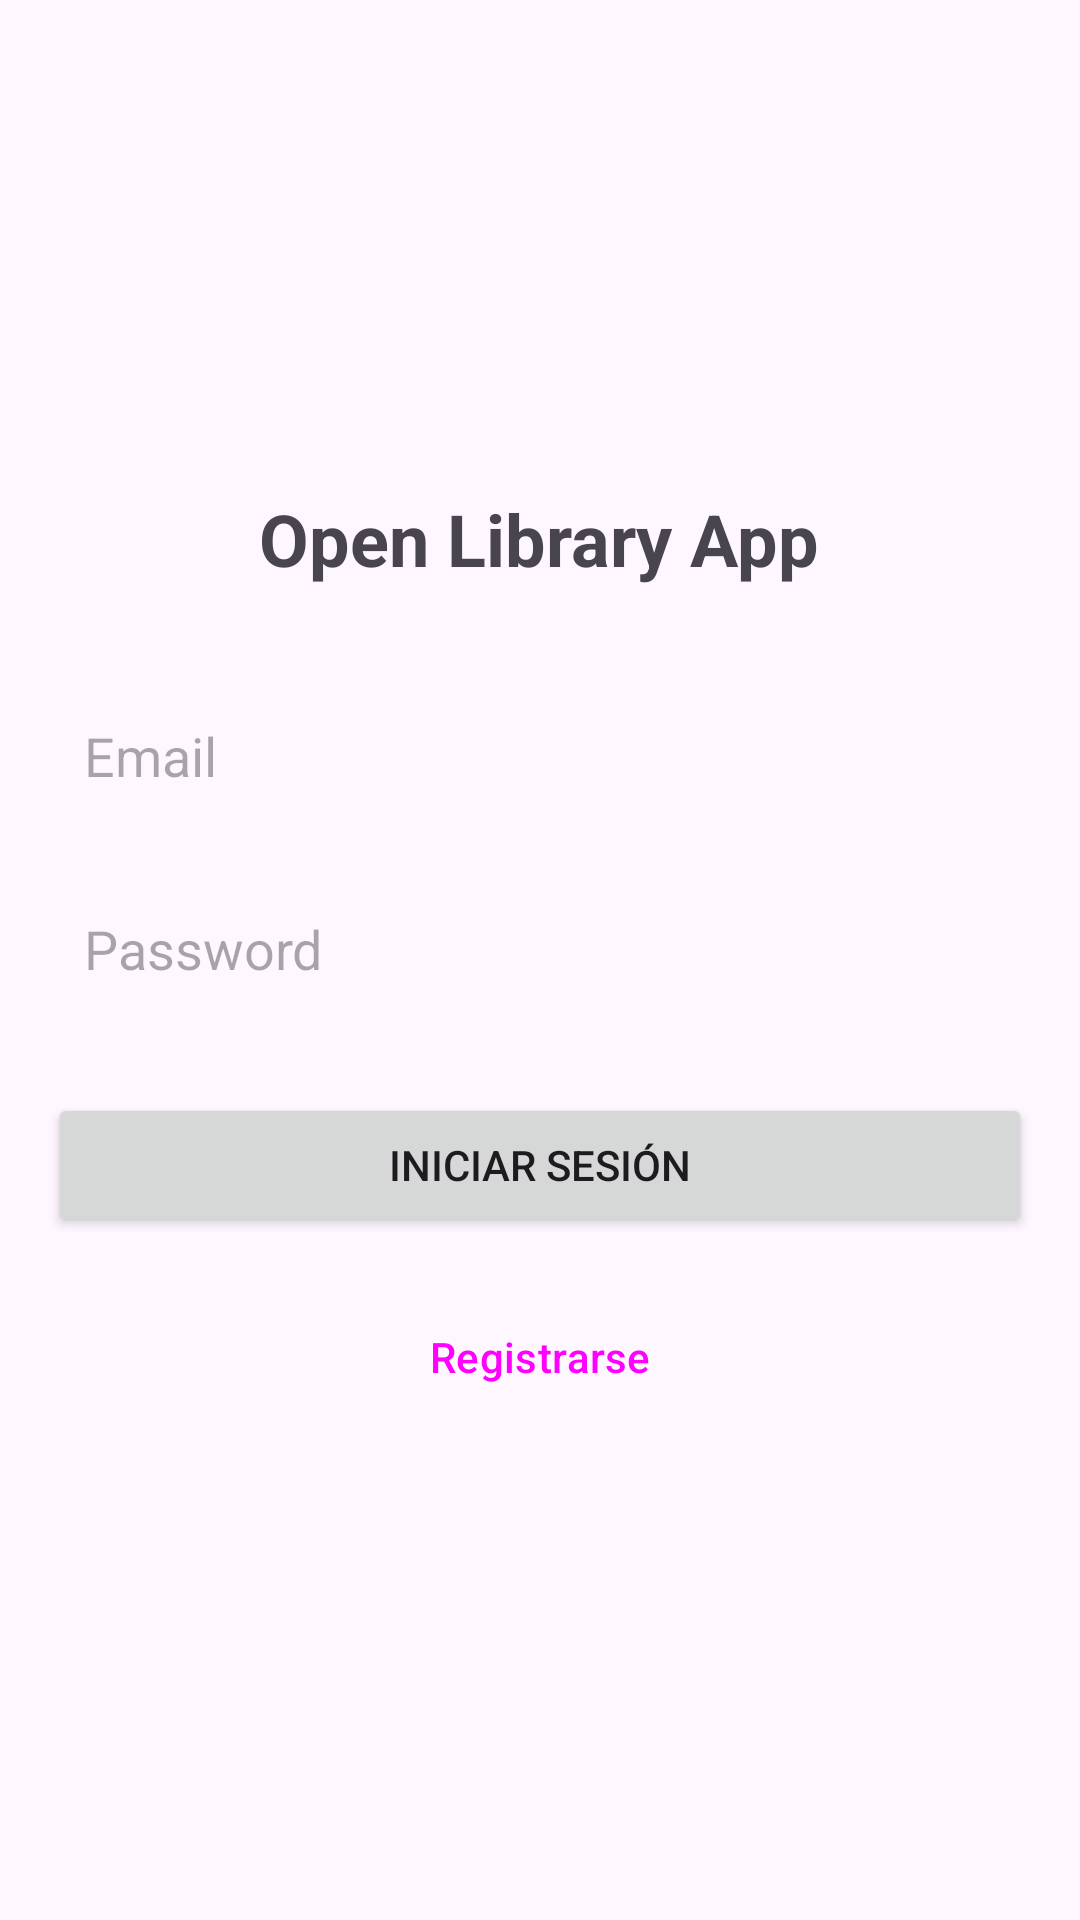

Produce the Android XML layout that renders to this screen, including the resource entries it uses.
<!-- AndroidManifest.xml: application theme Theme.RESTOpenLibrary -->
<!-- res/layout/activity_login.xml -->
<?xml version="1.0" encoding="utf-8"?>
<LinearLayout xmlns:android="http://schemas.android.com/apk/res/android"
    xmlns:tools="http://schemas.android.com/tools"
    android:layout_width="match_parent"
    android:layout_height="match_parent"
    android:orientation="vertical"
    android:padding="16dp"
    android:gravity="center"
    tools:context=".activities.LoginActivity">

    <TextView
        android:layout_width="wrap_content"
        android:layout_height="wrap_content"
        android:text="Open Library App"
        android:textSize="24sp"
        android:textStyle="bold"
        android:layout_marginBottom="32dp" />

    <EditText
        android:id="@+id/emailEditText"
        android:layout_width="match_parent"
        android:layout_height="wrap_content"
        android:hint="Email"
        android:inputType="textEmailAddress"
        android:padding="12dp"
        android:background="@drawable/edit_text_background"
        android:layout_marginBottom="16dp" />

    <EditText
        android:id="@+id/passwordEditText"
        android:layout_width="match_parent"
        android:layout_height="wrap_content"
        android:hint="Password"
        android:inputType="textPassword"
        android:padding="12dp"
        android:background="@drawable/edit_text_background"
        android:layout_marginBottom="24dp" />

    <Button
        android:id="@+id/loginButton"
        android:layout_width="match_parent"
        android:layout_height="wrap_content"
        android:text="Iniciar Sesión"
        android:padding="12dp"
        android:layout_marginBottom="16dp" />

    <Button
        android:id="@+id/registerButton"
        android:layout_width="match_parent"
        android:layout_height="wrap_content"
        android:text="Registrarse"
        android:padding="12dp"
        style="?attr/materialButtonOutlinedStyle" />

    <ProgressBar
        android:id="@+id/progressBar"
        android:layout_width="wrap_content"
        android:layout_height="wrap_content"
        android:layout_marginTop="16dp"
        android:visibility="gone" />

</LinearLayout>
<!-- resources referenced by this layout -->
<resources>
  <style name="Theme.RESTOpenLibrary" parent="Base.Theme.RESTOpenLibrary" />
  <style name="Base.Theme.RESTOpenLibrary" parent="Theme.Material3.DayNight.NoActionBar">
          
          
      </style>
</resources>
